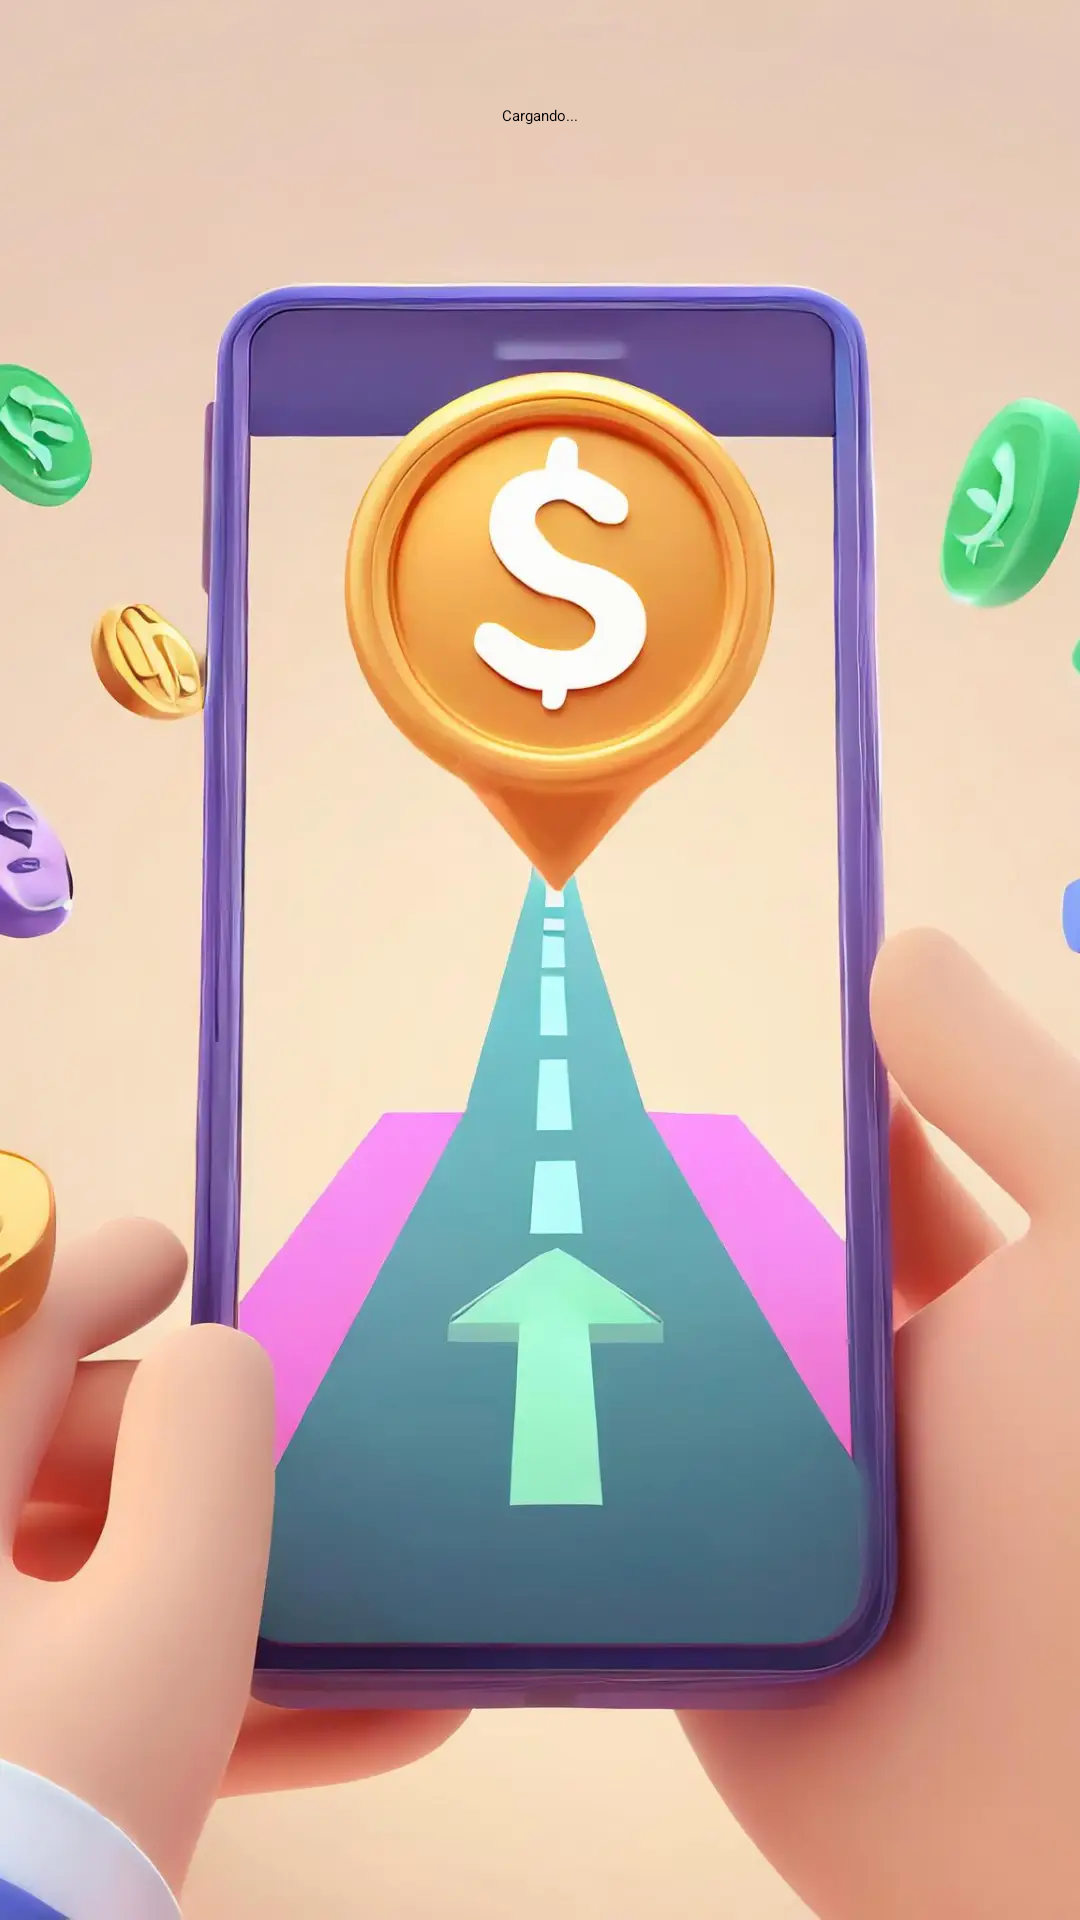

Here is an Android app screen rendered from its layout file. Give the layout XML and the strings, colors and styles it references.
<!-- AndroidManifest.xml: application theme Theme.MoneyMinder -->
<!-- res/layout/activity_main.xml -->
<?xml version="1.0" encoding="utf-8"?>
<androidx.constraintlayout.widget.ConstraintLayout xmlns:android="http://schemas.android.com/apk/res/android"
    xmlns:app="http://schemas.android.com/apk/res-auto"
    xmlns:tools="http://schemas.android.com/tools"
    android:id="@+id/main"
    android:layout_width="match_parent"
    android:layout_height="match_parent"
    android:background="@drawable/fondo_1"
    tools:context=".MainActivity">

    <TextView
        android:id="@+id/textView10"
        android:layout_width="wrap_content"
        android:layout_height="wrap_content"
        android:text="Cargando..."
        app:layout_constraintBottom_toTopOf="@+id/guideline"
        app:layout_constraintEnd_toEndOf="parent"
        app:layout_constraintStart_toStartOf="parent"
        app:layout_constraintTop_toTopOf="parent" />


    <androidx.constraintlayout.widget.Guideline
        android:id="@+id/guideline"
        android:layout_width="wrap_content"
        android:layout_height="wrap_content"
        android:orientation="horizontal"
        app:layout_constraintGuide_end="563dp" />

    <androidx.constraintlayout.widget.Barrier
        android:id="@+id/barrier"
        android:layout_width="wrap_content"
        android:layout_height="wrap_content"
        app:barrierDirection="left" />

    <androidx.constraintlayout.widget.Guideline
        android:id="@+id/guideline2"
        android:layout_width="wrap_content"
        android:layout_height="wrap_content"
        android:orientation="horizontal"
        app:layout_constraintGuide_begin="459dp" />
</androidx.constraintlayout.widget.ConstraintLayout>
<!-- resources referenced by this layout -->
<resources>
  <!-- drawable fondo_1: webp bitmap (drawable, 39528 bytes) -->
</resources>
